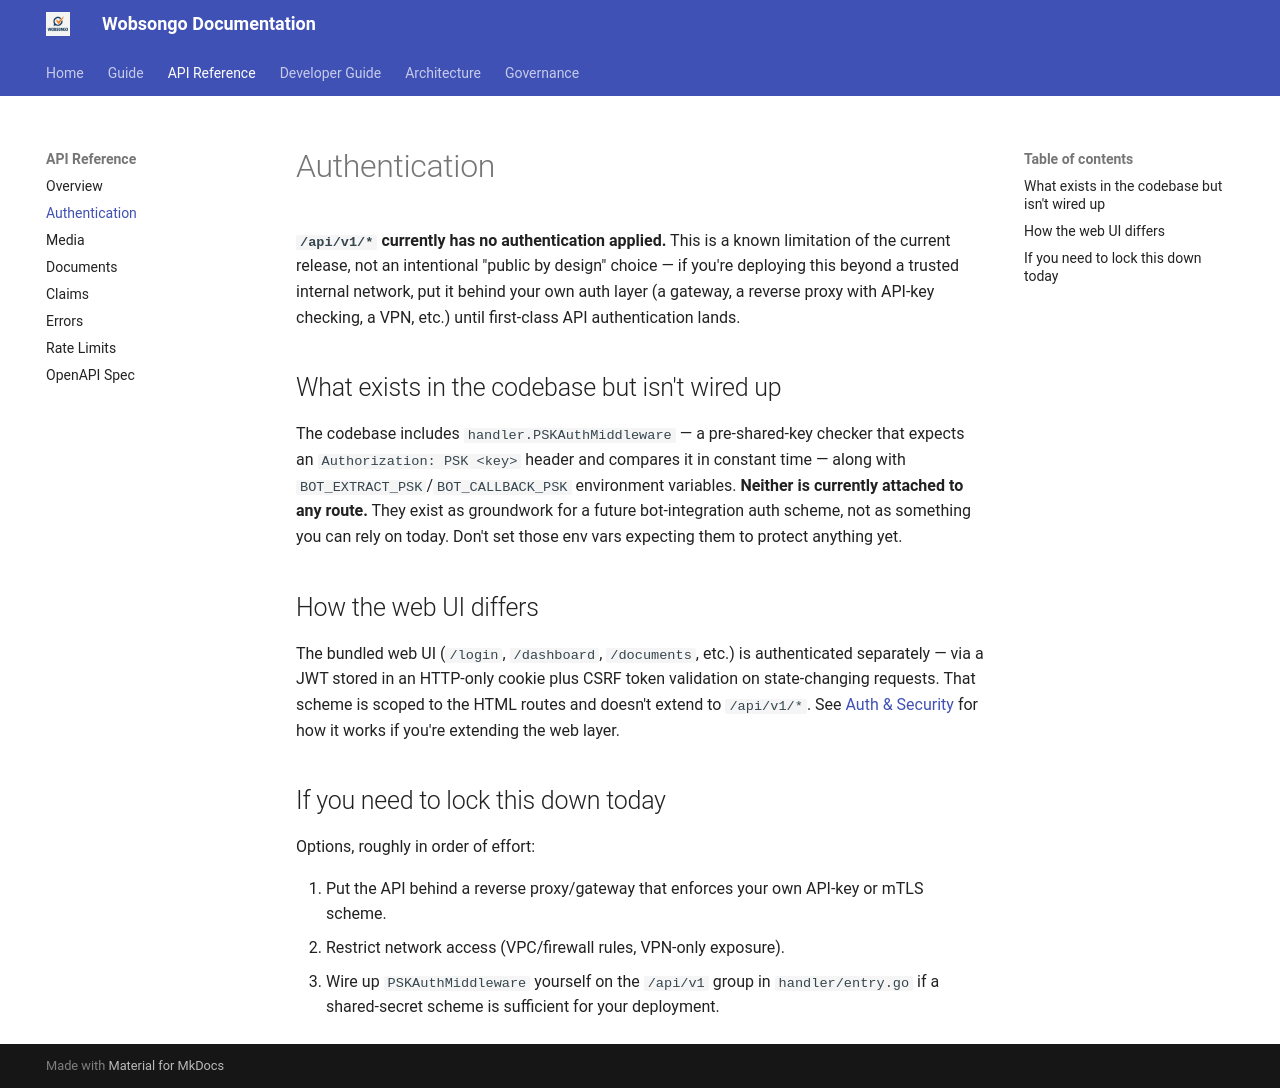

repository: kairosedubf/wobsongo · page: api/authentication/index.html · generator: mkdocs

# Authentication

**`/api/v1/*` currently has no authentication applied.** This is a known limitation of the current release, not an intentional "public by design" choice — if you're deploying this beyond a trusted internal network, put it behind your own auth layer (a gateway, a reverse proxy with API-key checking, a VPN, etc.) until first-class API authentication lands.

## What exists in the codebase but isn't wired up

The codebase includes `handler.PSKAuthMiddleware` — a pre-shared-key checker that expects an `Authorization: PSK <key>` header and compares it in constant time — along with `BOT_EXTRACT_PSK`/`BOT_CALLBACK_PSK` environment variables. **Neither is currently attached to any route.** They exist as groundwork for a future bot-integration auth scheme, not as something you can rely on today. Don't set those env vars expecting them to protect anything yet.

## How the web UI differs

The bundled web UI (`/login`, `/dashboard`, `/documents`, etc.) is authenticated separately — via a JWT stored in an HTTP-only cookie plus CSRF token validation on state-changing requests. That scheme is scoped to the HTML routes and doesn't extend to `/api/v1/*`. See [Auth & Security](../developer/auth-and-security.md) for how it works if you're extending the web layer.

## If you need to lock this down today

Options, roughly in order of effort:

1. Put the API behind a reverse proxy/gateway that enforces your own API-key or mTLS scheme.
2. Restrict network access (VPC/firewall rules, VPN-only exposure).
3. Wire up `PSKAuthMiddleware` yourself on the `/api/v1` group in `handler/entry.go` if a shared-secret scheme is sufficient for your deployment.
